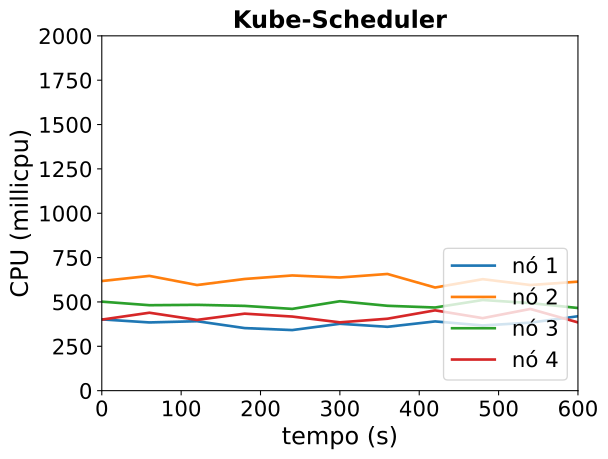

The data file committed next to this chart (first rows):
timestamp, ppgcc-m02_pod_amount, ppgcc-m02_memory, ppgcc-m02_cpu, ppgcc-m03_pod_amount, ppgcc-m03_memory, ppgcc-m03_cpu, ppgcc-m04_pod_amount, ppgcc-m04_memory, ppgcc-m04_cpu, ppgcc-m05_pod_amount, ppgcc-m05_memory, ppgcc-m05_cpu
0, 2, 1333664, 401735768, 3, 1493444, 617906598, 2, 1384724, 501700065, 3, 1343220, 400408948
60, 2, 1360724, 384501628, 3, 1471400, 646865224, 2, 1400036, 481661378, 3, 1393380, 439277556
120, 2, 1356896, 391391529, 3, 1444340, 595384619, 2, 1395548, 483740972, 3, 1410144, 398834988
180, 2, 1333664, 352639094, 3, 1472192, 629468659, 2, 1414424, 477790342, 3, 1418064, 434003143
240, 2, 1343432, 341476772, 3, 1499780, 649328944, 2, 1412048, 460883193, 3, 1400640, 417671126
300, 2, 1324820, 376901578, 3, 1474304, 637853143, 2, 1428152, 504073314, 3, 1433772, 385080957
360, 2, 1347260, 359895588, 3, 1502772, 657742222, 2, 1398056, 478342875, 3, 1375692, 405448072
420, 2, 1363760, 390231200, 3, 1461324, 581359790, 2, 1406768, 468678570, 3, 1427964, 452627345
480, 2, 1345148, 367539378, 3, 1470300, 628368209, 2, 1413236, 511043867, 3, 1409880, 408698145
540, 2, 1346864, 383227730, 3, 1485744, 595390621, 2, 1428548, 493497517, 3, 1439844, 460426420
600, 2, 1367984, 419554953, 3, 1446408, 614336147, 2, 1416668, 465893501, 3, 1432320, 384793282
